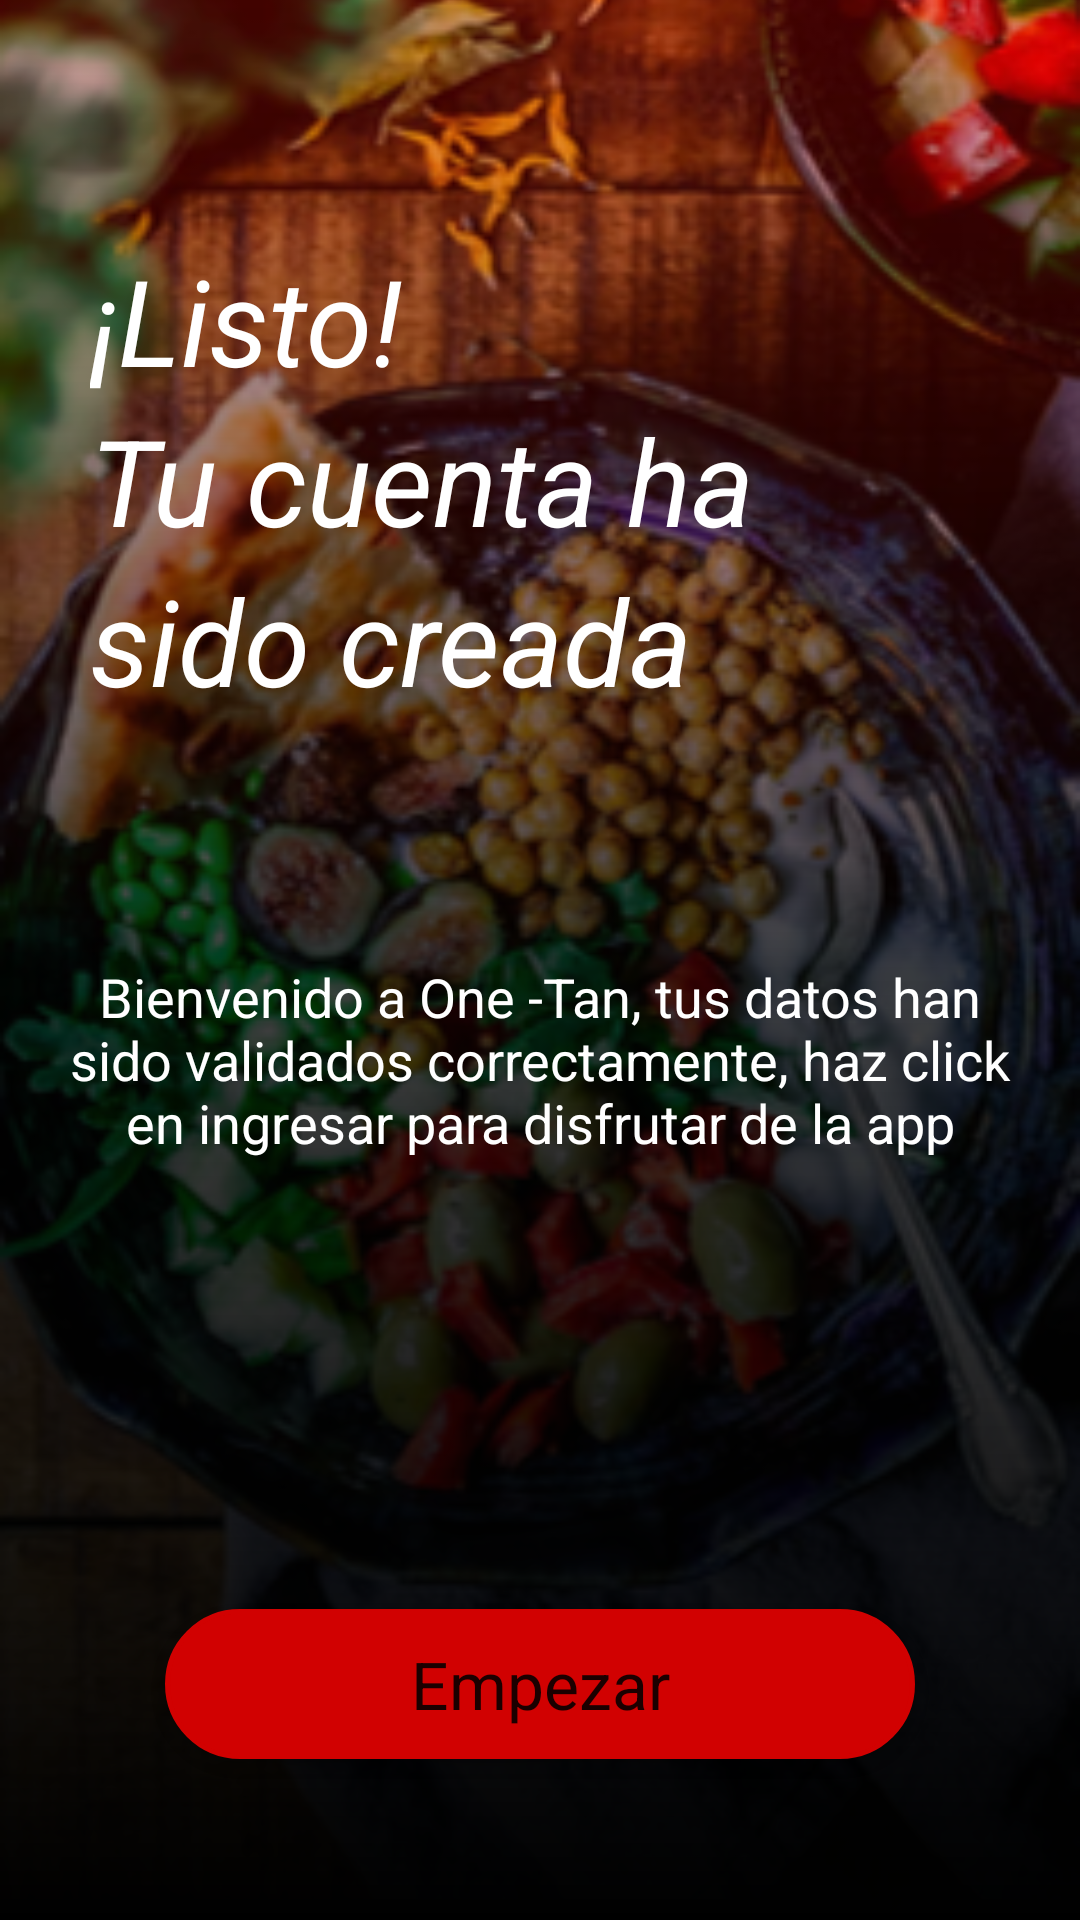

Reconstruct the res/layout file that produces this screen, plus the resources it refers to.
<!-- AndroidManifest.xml: application theme Theme.OneTan_ExamenFinal -->
<!-- res/layout/activity_registro_exitoso_comensal.xml -->
<?xml version="1.0" encoding="utf-8"?>
<FrameLayout xmlns:android="http://schemas.android.com/apk/res/android"
    xmlns:app="http://schemas.android.com/apk/res-auto"
    xmlns:tools="http://schemas.android.com/tools"
    android:layout_width="match_parent"
    android:layout_height="match_parent"
    tools:context=".Comensal.RegistroExitosoComensal">


    <ImageView
        android:layout_width="match_parent"
        android:layout_height="match_parent"
        android:scaleType="centerCrop"
        app:srcCompat="@drawable/logo_inici1"


        ></ImageView>
    <View  android:layout_height="match_parent"
        android:layout_width="match_parent"
        android:background="@drawable/degradadoinicio"
        ></View>
    <LinearLayout
        android:layout_width="match_parent"
        android:layout_height="match_parent"
        android:orientation="vertical"
        android:gravity="top|center"

        >
        <TextView
            android:layout_marginTop="80dp"
            android:layout_width="match_parent"
            android:layout_height="wrap_content"
            android:layout_marginLeft="20dp"
            android:textColor="@color/white"
            android:text="@string/txt_listo"
            android:textSize="40dp"
            android:textStyle="italic"
            />
        <TextView
            android:layout_width="match_parent"
            android:layout_height="wrap_content"
            android:text="@string/txt_Tucuentaha"
            android:layout_marginLeft="20dp"
            android:textColor="@color/white"
            android:textSize="40dp"
            android:textStyle="italic"
            />
        <TextView
            android:layout_width="match_parent"
            android:layout_height="wrap_content"
            android:text="@string/txt_sidocread"
            android:layout_marginLeft="20dp"
            android:textColor="@color/white"
            android:textSize="40dp"
            android:textStyle="italic"
            />
        <LinearLayout
            android:layout_width="match_parent"
            android:layout_height="wrap_content"
            android:orientation="vertical"
            >

            <TextView
                android:layout_width="match_parent"
                android:layout_height="wrap_content"
                android:text="@string/txt_parrafobienvenida_comensal"
                android:textAlignment="center"
                android:layout_marginTop="80dp"
                android:layout_marginLeft="20dp"
                android:layout_marginRight="20dp"
                android:textColor="@color/white"
                android:textSize="18dp"
                />


        </LinearLayout>


        <Button
            android:id="@+id/btnEmpezarReExitoso"
            android:layout_marginTop="150dp"
            android:layout_width="250dp"
            android:layout_height="50dp"
            android:layout_gravity="center"
            android:background="@drawable/btnredondeados"
            android:text="@string/btn_empezar"
            android:textAppearance="@style/TextAppearance.AppCompat.Large"></Button>
    </LinearLayout>

</FrameLayout>
<!-- resources referenced by this layout -->
<resources>
  <color name="white">#FFFFFFFF</color>
  <!-- drawable btnredondeados (drawable) -->
  <?xml version="1.0" encoding="utf-8"?>
  <shape xmlns:android="http://schemas.android.com/apk/res/android">
  
      <corners android:radius="150dp"></corners>
      <stroke android:width="5px"
          android:color = "@color/colorapp"/>
      <solid android:color="@color/colorapp"/>
  </shape>
  <!-- drawable degradadoinicio (drawable) -->
  <?xml version="1.0" encoding="utf-8"?>
  <shape xmlns:android="http://schemas.android.com/apk/res/android">
      <gradient
  
          android:startColor="#40FF0000"
          android:centerColor="#BA000000"
          android:endColor="#000000"
          android:angle="270">
  
      </gradient>
  </shape>
  <!-- drawable logo_inici1: png bitmap (drawable, 357636 bytes) -->
  <string name="btn_empezar">Empezar</string>
  
      //textos
  <string name="txt_Tucuentaha">Tu cuenta ha</string>
  <string name="txt_listo">¡Listo!</string>
  <string name="txt_parrafobienvenida_comensal">Bienvenido a One -Tan, tus datos han
                                              sido validados correctamente, haz click
                                                  en ingresar para disfrutar de la app</string>
  
      //textos para conmfiguracion de idioa
  <string name="txt_sidocread">sido creada</string>
  <style name="Theme.OneTan_ExamenFinal" parent="Theme.MaterialComponents.DayNight.DarkActionBar">
          
          <item name="colorPrimary">#FF1111</item>
          <item name="colorPrimaryVariant">#FF1111</item>
          <item name="colorOnPrimary">@color/white</item>
          
          <item name="colorSecondary">@color/teal_200</item>
          <item name="colorSecondaryVariant">@color/teal_700</item>
          <item name="colorOnSecondary">@color/black</item>
          
          <item name="android:statusBarColor" tools:targetApi="l">?attr/colorPrimaryVariant</item>
          
      </style>
  
  
  
  
  
  
      //este style es para redondear mi imagen
  <color name="colorapp">#D10101</color>
  <color name="teal_200">#FF03DAC5</color>
  <color name="teal_700">#FF018786</color>
  <color name="black">#FF000000</color>
</resources>
